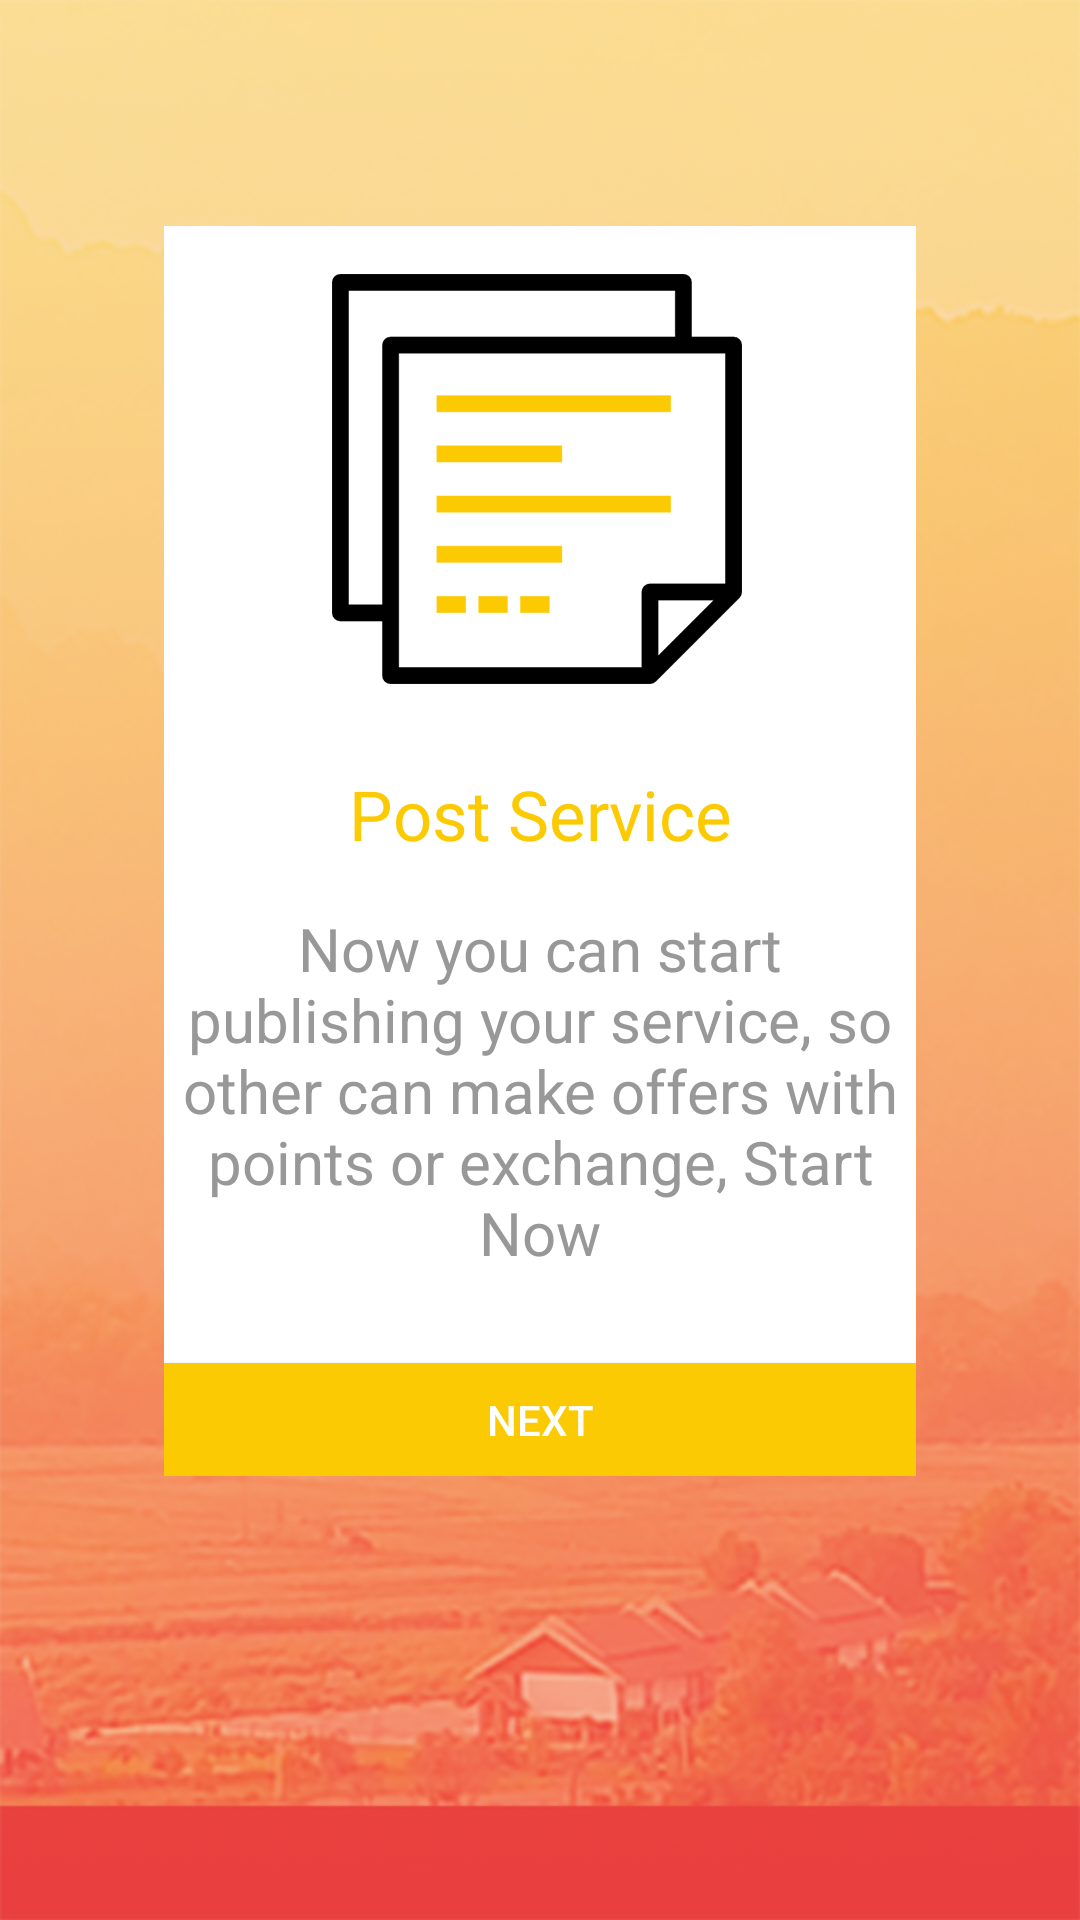

The Android layout XML behind this screen, and the referenced resources:
<!-- AndroidManifest.xml: application theme Theme.AppCompat.Light.NoActionBar -->
<!-- res/layout/fragment_second_demo_instruction.xml -->
<?xml version="1.0" encoding="utf-8"?>
<android.support.constraint.ConstraintLayout xmlns:android="http://schemas.android.com/apk/res/android"
    xmlns:app="http://schemas.android.com/apk/res-auto"
    android:layout_width="match_parent"
    android:layout_height="match_parent"
    android:background="@drawable/instruction_background">


    <android.support.constraint.ConstraintLayout
        android:id="@+id/second_constraintLayout"
        android:layout_width="@dimen/instruction_demo_center_view_width"
        android:layout_height="@dimen/instruction_demo_center_view_height"
        android:layout_marginBottom="147dp"
        android:layout_marginTop="74dp"
        android:background="@color/instruction_demo_view_color"
        app:layout_constraintBottom_toBottomOf="parent"
        app:layout_constraintEnd_toEndOf="parent"
        app:layout_constraintStart_toStartOf="parent"
        app:layout_constraintTop_toTopOf="parent">

        <ImageView
            android:id="@+id/second_imageView"
            android:layout_width="wrap_content"
            android:layout_height="wrap_content"
            android:layout_marginEnd="8dp"
            android:layout_marginRight="8dp"
            android:src="@drawable/second_instruction"
            app:layout_constraintBottom_toBottomOf="parent"
            app:layout_constraintEnd_toEndOf="parent"
            app:layout_constraintHorizontal_bias="0.528"
            app:layout_constraintStart_toStartOf="parent"
            app:layout_constraintTop_toTopOf="parent"
            app:layout_constraintVertical_bias="0.057" />

        <TextView
            android:id="@+id/second_small_textView"
            android:layout_width="wrap_content"
            android:layout_height="wrap_content"
            android:layout_marginEnd="8dp"
            android:layout_marginLeft="8dp"
            android:layout_marginRight="8dp"
            android:layout_marginStart="8dp"
            android:layout_marginTop="28dp"
            android:gravity="center"
            android:text="Post Service"
            android:textColor="@color/goldenrod"
            android:textSize="@dimen/instruction_demo_small_text_size"
            app:layout_constraintEnd_toEndOf="parent"
            app:layout_constraintStart_toStartOf="parent"
            app:layout_constraintTop_toBottomOf="@+id/second_imageView" />

        <TextView
            android:id="@+id/second_big_textView"
            android:layout_width="wrap_content"
            android:layout_height="wrap_content"
            android:layout_marginEnd="8dp"
            android:layout_marginLeft="8dp"
            android:layout_marginRight="8dp"
            android:layout_marginStart="8dp"
            android:layout_marginTop="16dp"
            android:text="Now you can start publishing your service, so other can make offers with points or exchange, Start Now"
            android:textAlignment="center"
            android:textColor="@color/instruction_demo_big_text_color"
            android:textSize="20sp"
            app:layout_constraintEnd_toEndOf="parent"
            app:layout_constraintStart_toStartOf="parent"
            app:layout_constraintTop_toBottomOf="@+id/second_small_textView" />

        <Button
            android:id="@+id/instruction_second_button"
            android:layout_width="250.7dp"
            android:layout_height="37.7dp"
            android:layout_marginTop="8dp"
            android:background="@color/goldenrod"
            android:text="Next"
            android:textColor="#fefefe"
            app:layout_constraintBottom_toBottomOf="parent"
            app:layout_constraintEnd_toEndOf="parent"
            app:layout_constraintHorizontal_bias="0.125"
            app:layout_constraintStart_toStartOf="parent"
            app:layout_constraintTop_toBottomOf="@+id/second_big_textView"
            app:layout_constraintVertical_bias="1.0" />

    </android.support.constraint.ConstraintLayout>
</android.support.constraint.ConstraintLayout>
<!-- resources referenced by this layout -->
<resources>
  <color name="goldenrod">#fbca03</color>
  <color name="instruction_demo_big_text_color">#989898</color>
  <color name="instruction_demo_view_color">#ffffff</color>
  <dimen name="instruction_demo_center_view_height">416.7dp</dimen>
  <dimen name="instruction_demo_center_view_width">250.7dp</dimen>
  <dimen name="instruction_demo_small_text_size">23sp</dimen>
  <!-- drawable instruction_background: png bitmap (drawable-hdpi, 321968 bytes) -->
  <!-- drawable second_instruction: png bitmap (drawable-hdpi, 3715 bytes) -->
</resources>
